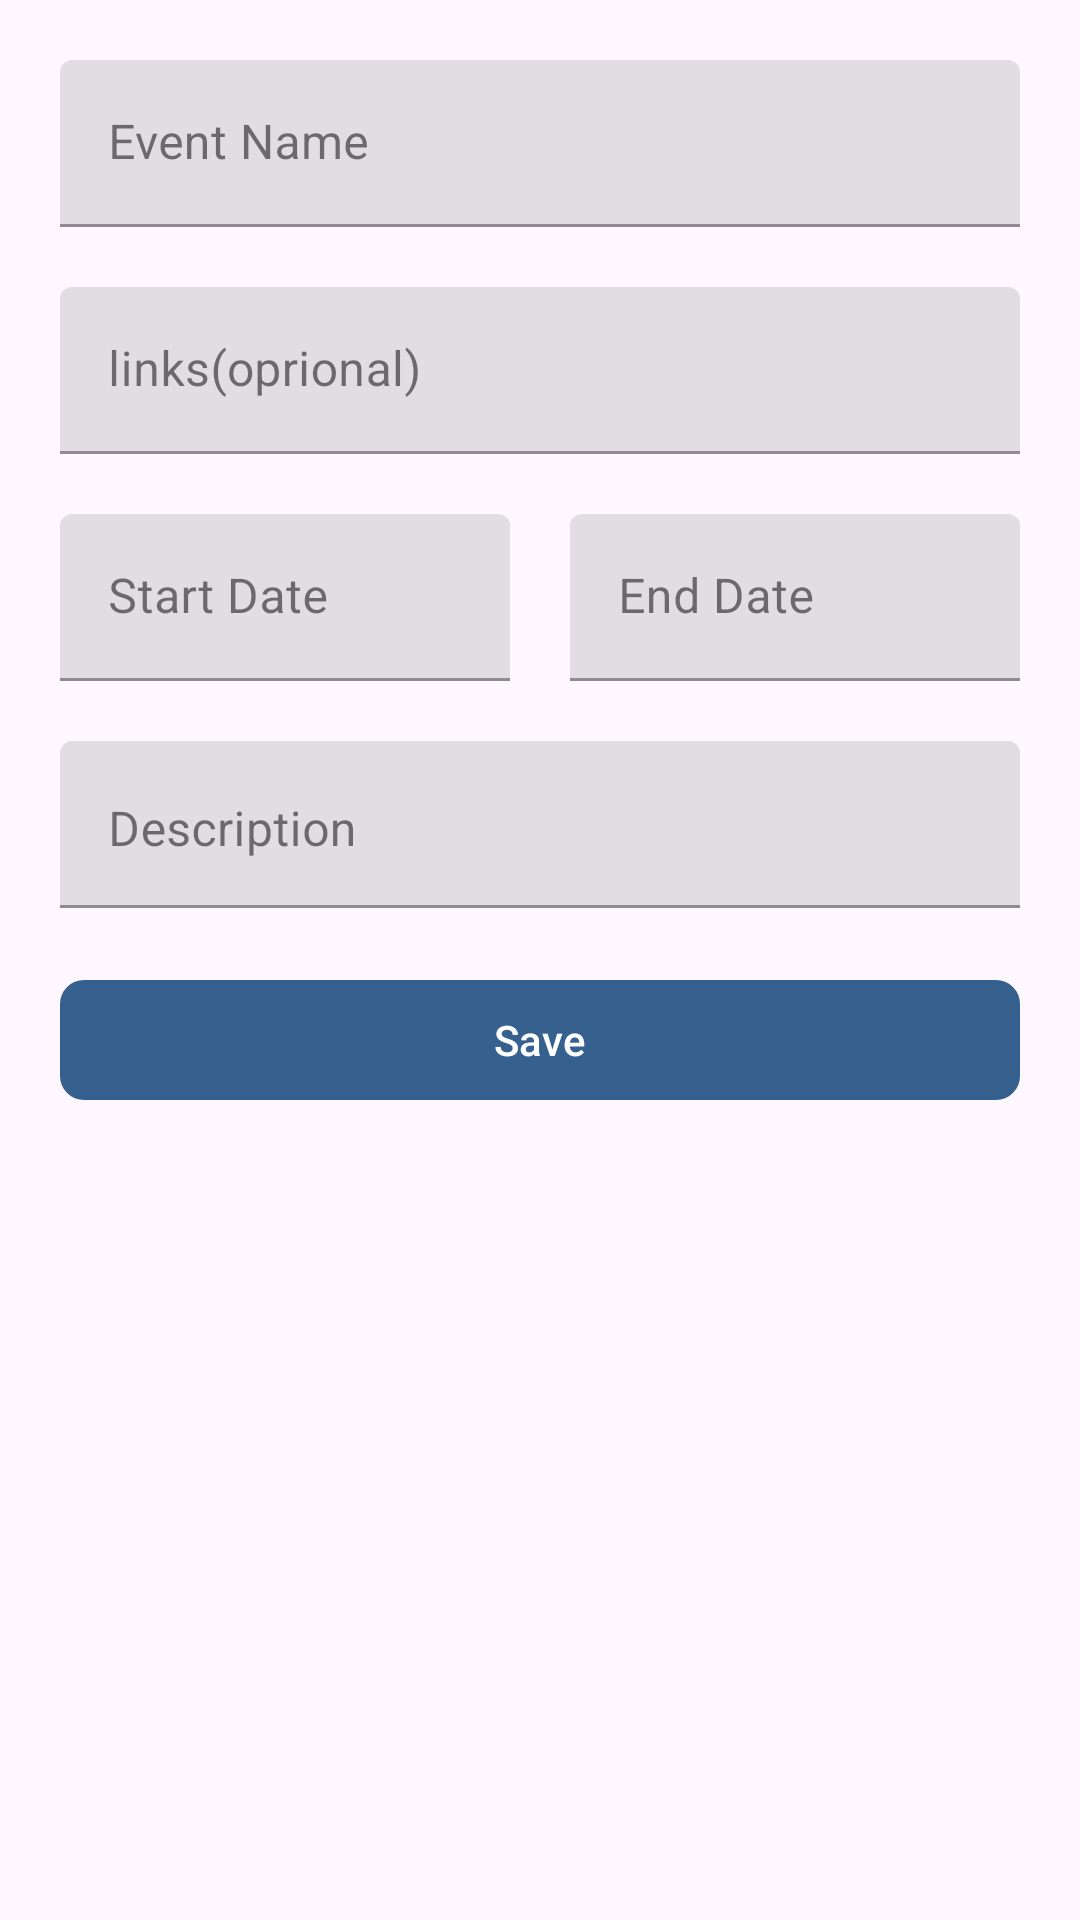

This screen was rendered from an Android layout file. Write that file and the resources it references.
<!-- AndroidManifest.xml: application theme Theme.HackMatch -->
<!-- res/layout/fragment_add_experience.xml -->
<?xml version="1.0" encoding="utf-8"?>
<androidx.appcompat.widget.LinearLayoutCompat xmlns:android="http://schemas.android.com/apk/res/android"
    xmlns:tools="http://schemas.android.com/tools"
    android:layout_width="match_parent"
    android:layout_height="match_parent"
    xmlns:app="http://schemas.android.com/apk/res-auto"
    tools:context=".ui.profile.AddExperienceFragment"
    android:orientation="vertical"
    android:padding="20dp">

    <com.google.android.material.textfield.TextInputLayout
        android:id="@+id/name_input_layout"
        style="@style/Widget.MaterialComponents.TextInputLayout.FilledBox"
        android:layout_width="match_parent"
        android:hint="Event Name"
        android:layout_height="wrap_content">
        <com.google.android.material.textfield.TextInputEditText
            android:id="@+id/et_name"
            android:layout_width="match_parent"
            android:layout_height="wrap_content"
            android:inputType="textPersonName"/>
    </com.google.android.material.textfield.TextInputLayout>

    <com.google.android.material.textfield.TextInputLayout
        android:id="@+id/link_input_layout"
        style="@style/Widget.MaterialComponents.TextInputLayout.FilledBox"
        android:layout_width="match_parent"
        android:hint="links(oprional)"
        android:layout_marginTop="20dp"
        android:layout_height="wrap_content">
        <com.google.android.material.textfield.TextInputEditText
            android:id="@+id/et_link"
            android:layout_width="match_parent"
            android:layout_height="wrap_content"
            android:inputType="textUri"/>
    </com.google.android.material.textfield.TextInputLayout>

    <androidx.appcompat.widget.LinearLayoutCompat
        android:layout_width="match_parent"
        android:layout_height="wrap_content"
        android:layout_marginTop="20dp">

        <com.google.android.material.textfield.TextInputLayout
            android:id="@+id/startDate_input_layout"
            style="@style/Widget.MaterialComponents.TextInputLayout.FilledBox"
            android:layout_width="0dp"
            android:hint="Start Date"
            android:layout_height="wrap_content"
            android:layout_marginEnd="20dp"
            app:endIconDrawable="@drawable/ic_calender"
            app:endIconMode="custom"
            android:layout_weight="1">
            <com.google.android.material.textfield.TextInputEditText
                android:id="@+id/et_startDate"
                android:layout_width="match_parent"
                android:focusable="false"
                android:clickable="true"
                android:layout_height="wrap_content"
                android:inputType="textPersonName"/>
        </com.google.android.material.textfield.TextInputLayout>

        <com.google.android.material.textfield.TextInputLayout
            android:id="@+id/endDate_input_layout"
            style="@style/Widget.MaterialComponents.TextInputLayout.FilledBox"
            android:layout_width="0dp"
            android:hint="End Date"
            android:layout_weight="1"
            app:endIconDrawable="@drawable/ic_calender"
            app:endIconMode="custom"
            android:layout_height="wrap_content">
            <com.google.android.material.textfield.TextInputEditText
                android:id="@+id/et_endDate"
                android:layout_width="match_parent"
                android:focusable="false"
                android:clickable="true"
                android:layout_height="wrap_content"
                android:inputType="textPersonName"/>
        </com.google.android.material.textfield.TextInputLayout>

    </androidx.appcompat.widget.LinearLayoutCompat>


    <com.google.android.material.textfield.TextInputLayout
        android:id="@+id/description_input_layout"
        style="@style/Widget.MaterialComponents.TextInputLayout.FilledBox"
        android:layout_width="match_parent"
        android:hint="Description"
        android:layout_marginTop="20dp"
        android:layout_height="wrap_content">
        <com.google.android.material.textfield.TextInputEditText
            android:id="@+id/et_description"
            android:layout_width="match_parent"
            android:layout_height="wrap_content"
            android:gravity="top"
            android:inputType="textPersonName"/>
    </com.google.android.material.textfield.TextInputLayout>

    <com.google.android.material.button.MaterialButton
        android:id="@+id/btn_save"
        android:layout_width="match_parent"
        android:layout_height="wrap_content"
        android:layout_marginTop="20dp"
        app:cornerRadius="8dp"
        android:text="Save"/>



</androidx.appcompat.widget.LinearLayoutCompat>
<!-- resources referenced by this layout -->
<resources>
  <style name="Theme.HackMatch" parent="Base.Theme.HackMatch" />
  <style name="Base.Theme.HackMatch" parent="Theme.Material3.Light.NoActionBar">
          
          <item name="colorPrimary">@color/primary</item>
          <item name="colorPrimaryContainer">@color/primary_container</item>
          <item name="colorOnPrimaryContainer">@color/on_primary_container</item>
          <item name="android:statusBarColor">@color/white</item>
          <item name="android:windowLightStatusBar">true</item>
          <item name="colorSecondaryContainer">@color/secondary_container</item>
          <item name="colorOnSecondaryContainer">@color/on_secondary_container</item>
  
      </style>
  <color name="primary">#36618E</color>
  <color name="primary_container">#D1E4FF</color>
  <color name="on_primary_container">#001D36</color>
  <color name="white">#FFFFFFFF</color>
  <color name="secondary_container">#D7E3F8</color>
  <color name="on_secondary_container">#101C2B</color>
</resources>
